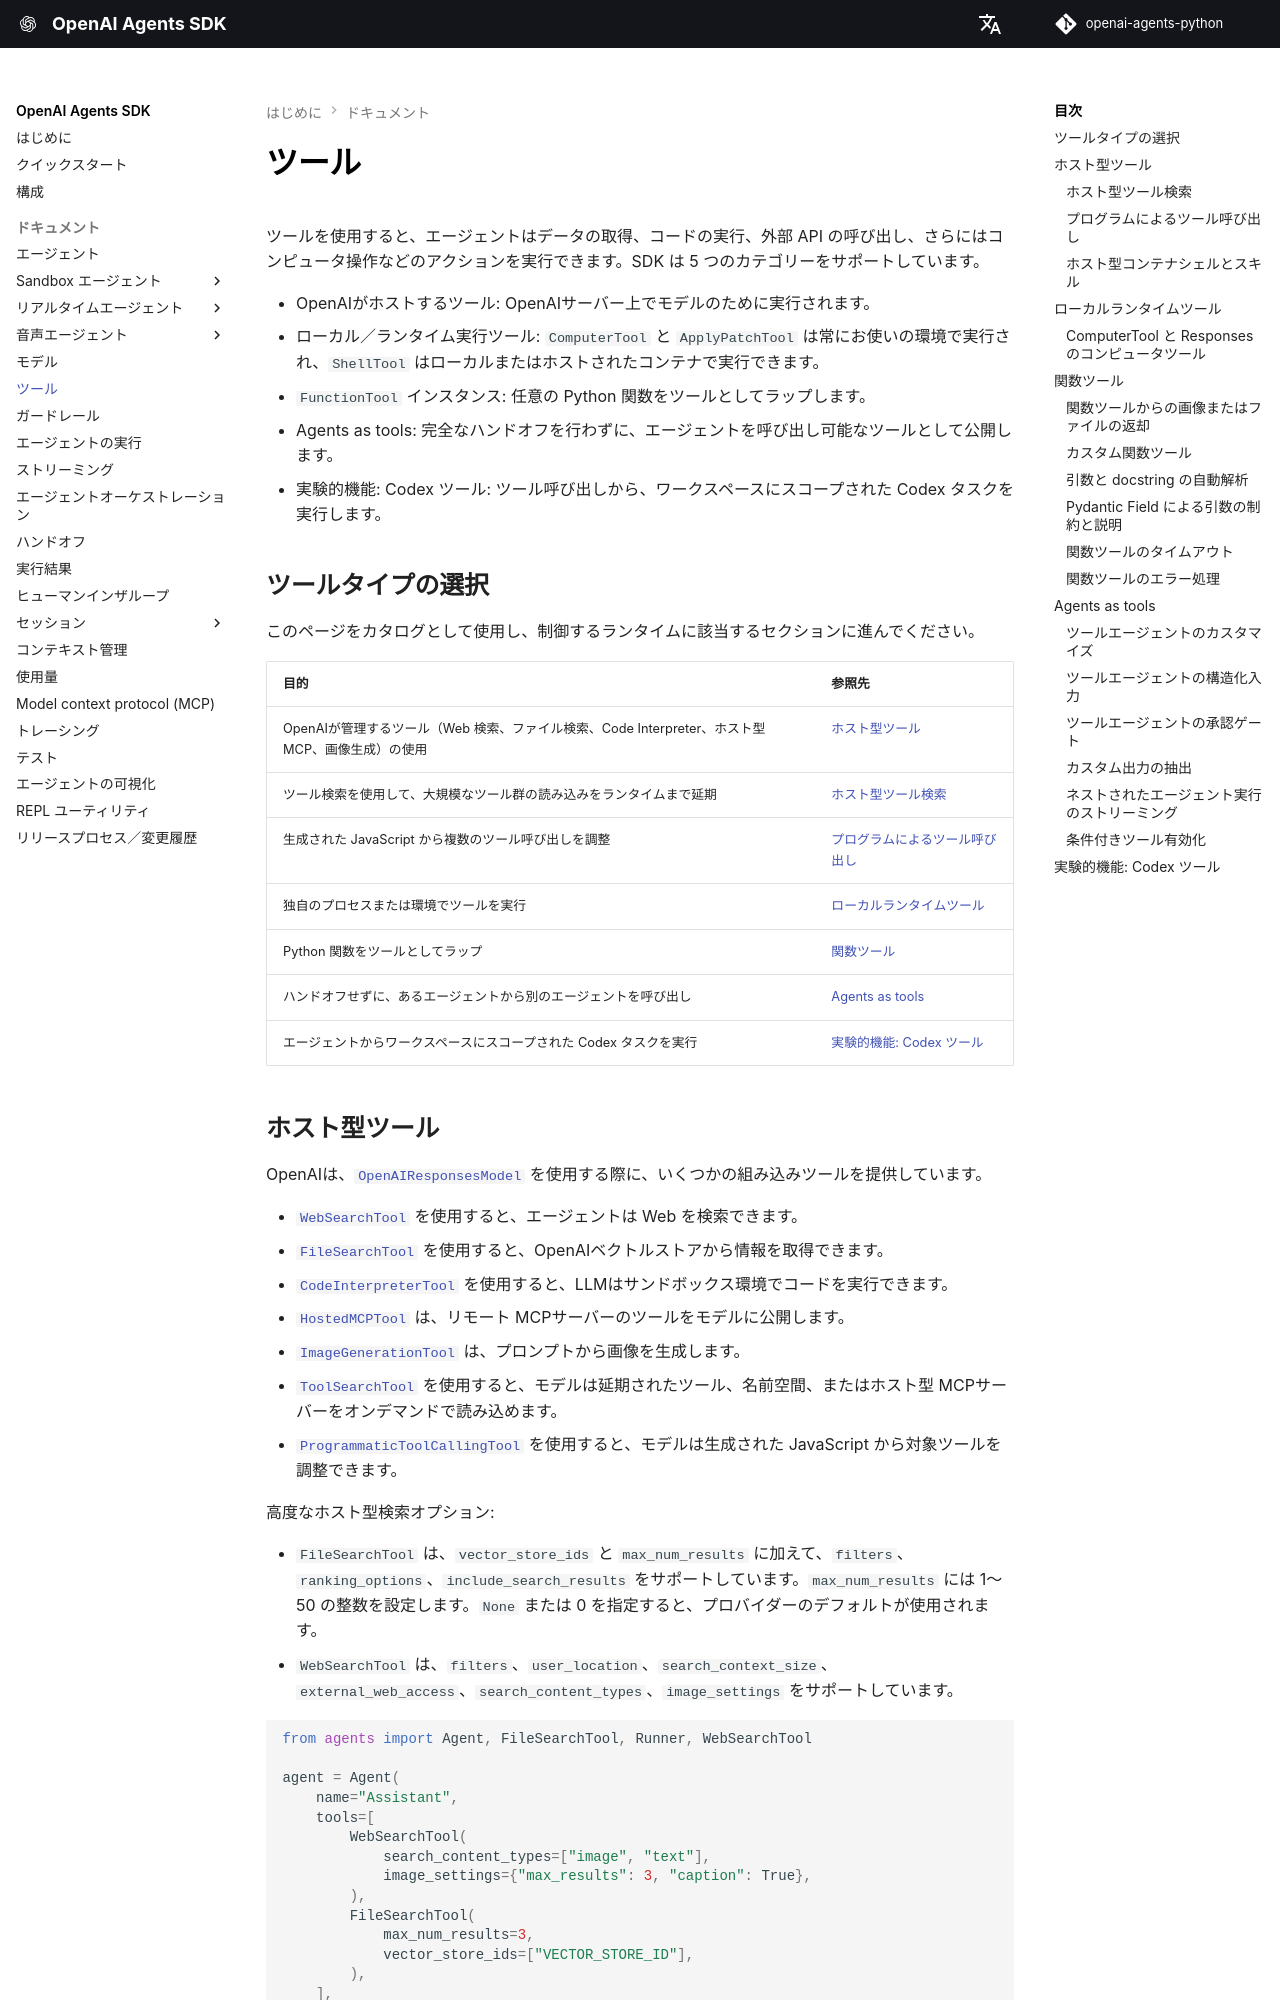

repository: garnet-labs/openai-agents-python · page: ja/tools/index.html · generator: mkdocs

---
search:
  exclude: true
---
# ツール

ツールを使用すると、エージェントはデータの取得、コードの実行、外部 API の呼び出し、さらにはコンピュータ操作などのアクションを実行できます。SDK は 5 つのカテゴリーをサポートしています。

-   OpenAIがホストするツール: OpenAIサーバー上でモデルのために実行されます。
-   ローカル／ランタイム実行ツール: `ComputerTool` と `ApplyPatchTool` は常にお使いの環境で実行され、`ShellTool` はローカルまたはホストされたコンテナで実行できます。
-   `FunctionTool` インスタンス: 任意の Python 関数をツールとしてラップします。
-   Agents as tools: 完全なハンドオフを行わずに、エージェントを呼び出し可能なツールとして公開します。
-   実験的機能: Codex ツール: ツール呼び出しから、ワークスペースにスコープされた Codex タスクを実行します。

## ツールタイプの選択 {#choosing-a-tool-type}

このページをカタログとして使用し、制御するランタイムに該当するセクションに進んでください。

| 目的 | 参照先 |
| --- | --- |
| OpenAIが管理するツール（Web 検索、ファイル検索、Code Interpreter、ホスト型 MCP、画像生成）の使用 | [ホスト型ツール](#hosted-tools) |
| ツール検索を使用して、大規模なツール群の読み込みをランタイムまで延期 | [ホスト型ツール検索](#hosted-tool-search) |
| 生成された JavaScript から複数のツール呼び出しを調整 | [プログラムによるツール呼び出し](#programmatic-tool-calling) |
| 独自のプロセスまたは環境でツールを実行 | [ローカルランタイムツール](#local-runtime-tools) |
| Python 関数をツールとしてラップ | [関数ツール](#function-tools) |
| ハンドオフせずに、あるエージェントから別のエージェントを呼び出し | [Agents as tools](#agents-as-tools) |
| エージェントからワークスペースにスコープされた Codex タスクを実行 | [実験的機能: Codex ツール](#experimental-codex-tool) |
